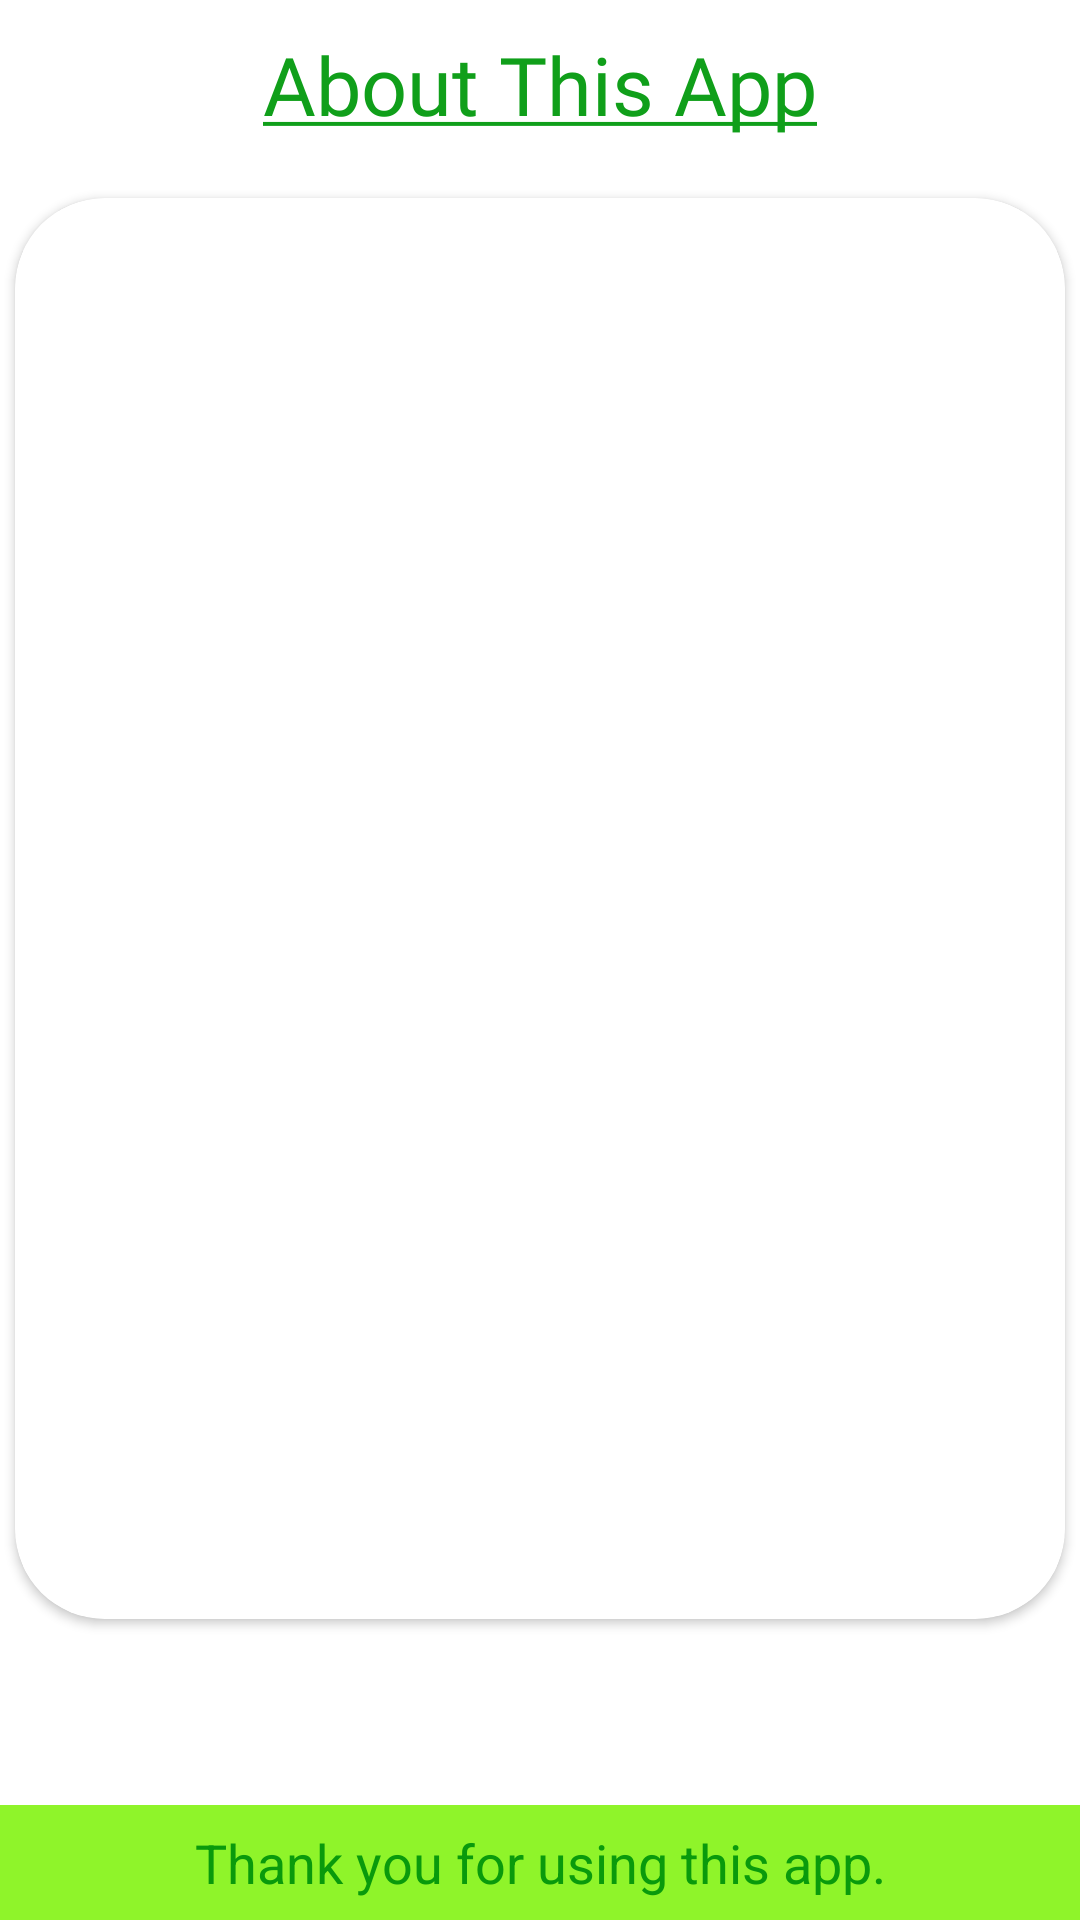

Layout XML and referenced resources for this Android screen:
<!-- AndroidManifest.xml: fallback theme Theme.MaterialComponents.DayNight.NoActionBar -->
<!-- res/layout/activity_about_app.xml -->
<?xml version="1.0" encoding="utf-8"?>
<RelativeLayout xmlns:android="http://schemas.android.com/apk/res/android"
    xmlns:app="http://schemas.android.com/apk/res-auto"
    xmlns:tools="http://schemas.android.com/tools"
    android:layout_width="match_parent"
    android:layout_height="match_parent"
    tools:context=".AboutApp">

    <TextView
        android:id="@+id/title"
        android:layout_width="wrap_content"
        android:layout_height="wrap_content"
        android:layout_centerHorizontal="true"
        android:layout_marginTop="10dp"
        android:fontFamily="@font/remedium"
        android:text="@string/about"
        android:textColor="#109f1a"
        android:textSize="27dp"

        />

    <android.support.v7.widget.CardView
        android:layout_width="350dp"
        android:layout_height="wrap_content"
        android:layout_below="@id/title"
        android:layout_centerHorizontal="true"
        app:cardCornerRadius="30dp"
        android:id = "@+id/cardView"
        android:layout_marginTop="20sp">

        <android.support.v7.widget.CardView
            android:layout_width="match_parent"
            android:id = "@+id/card"
            app:cardCornerRadius="20dp"

            android:layout_height="wrap_content">
        <TextView
            android:id="@+id/info"
            android:layout_width="wrap_content"
            android:layout_height="wrap_content"
            android:layout_marginLeft="12dp"
            android:layout_marginTop="8dp"
            android:text="         The purpose of this app is to serve as an information system for senior citizens with disabilities and diseases, particularly Alzheimer's. This app functions by requiring visitors to create an account by entering information about their relation to the resident as well as a description of themselves in addition to other details. Once the account has been approved by the caretaker of the resident, visitors can use their account to sign in to the Visitor Device positioned near the front door of the house.\n\n          When a visitor signs in, the resident and caretaker will get notified of their arrival and they will also get the information about the visitor, helping the resident with Alzheimer's remember and know who who is visiting them. Furthermore, the caretaker can use this app to monitor the visits as well as ensure that the resident has not left the house. Essentially, this app can ensure the safety of the resident as well as inform them about who is visiting. It also gives the caretaker the ability to make sure that the visitors entering the house are safe."
            android:textAlignment="textStart"
            android:layout_marginBottom="7dp"
            android:textColor="#ffffff"
            android:textSize="16dp"

            />
        </android.support.v7.widget.CardView>
    </android.support.v7.widget.CardView>

    <TextView
        android:layout_width="match_parent"
        android:id = "@+id/thanks"
        android:layout_centerHorizontal="true"
        android:layout_alignParentBottom="true"
        android:paddingBottom="7dp"
        android:paddingTop = "7dp"
        android:textSize="18dp"
        android:text="Thank you for using this app."
        android:textAlignment="center"
        android:background="#8ff42a"
        android:textColor="#099a0c"


        android:layout_height="wrap_content" />


</RelativeLayout>
<!-- resources referenced by this layout -->
<resources>
  <string name="about"><u>About This App</u></string>
</resources>
